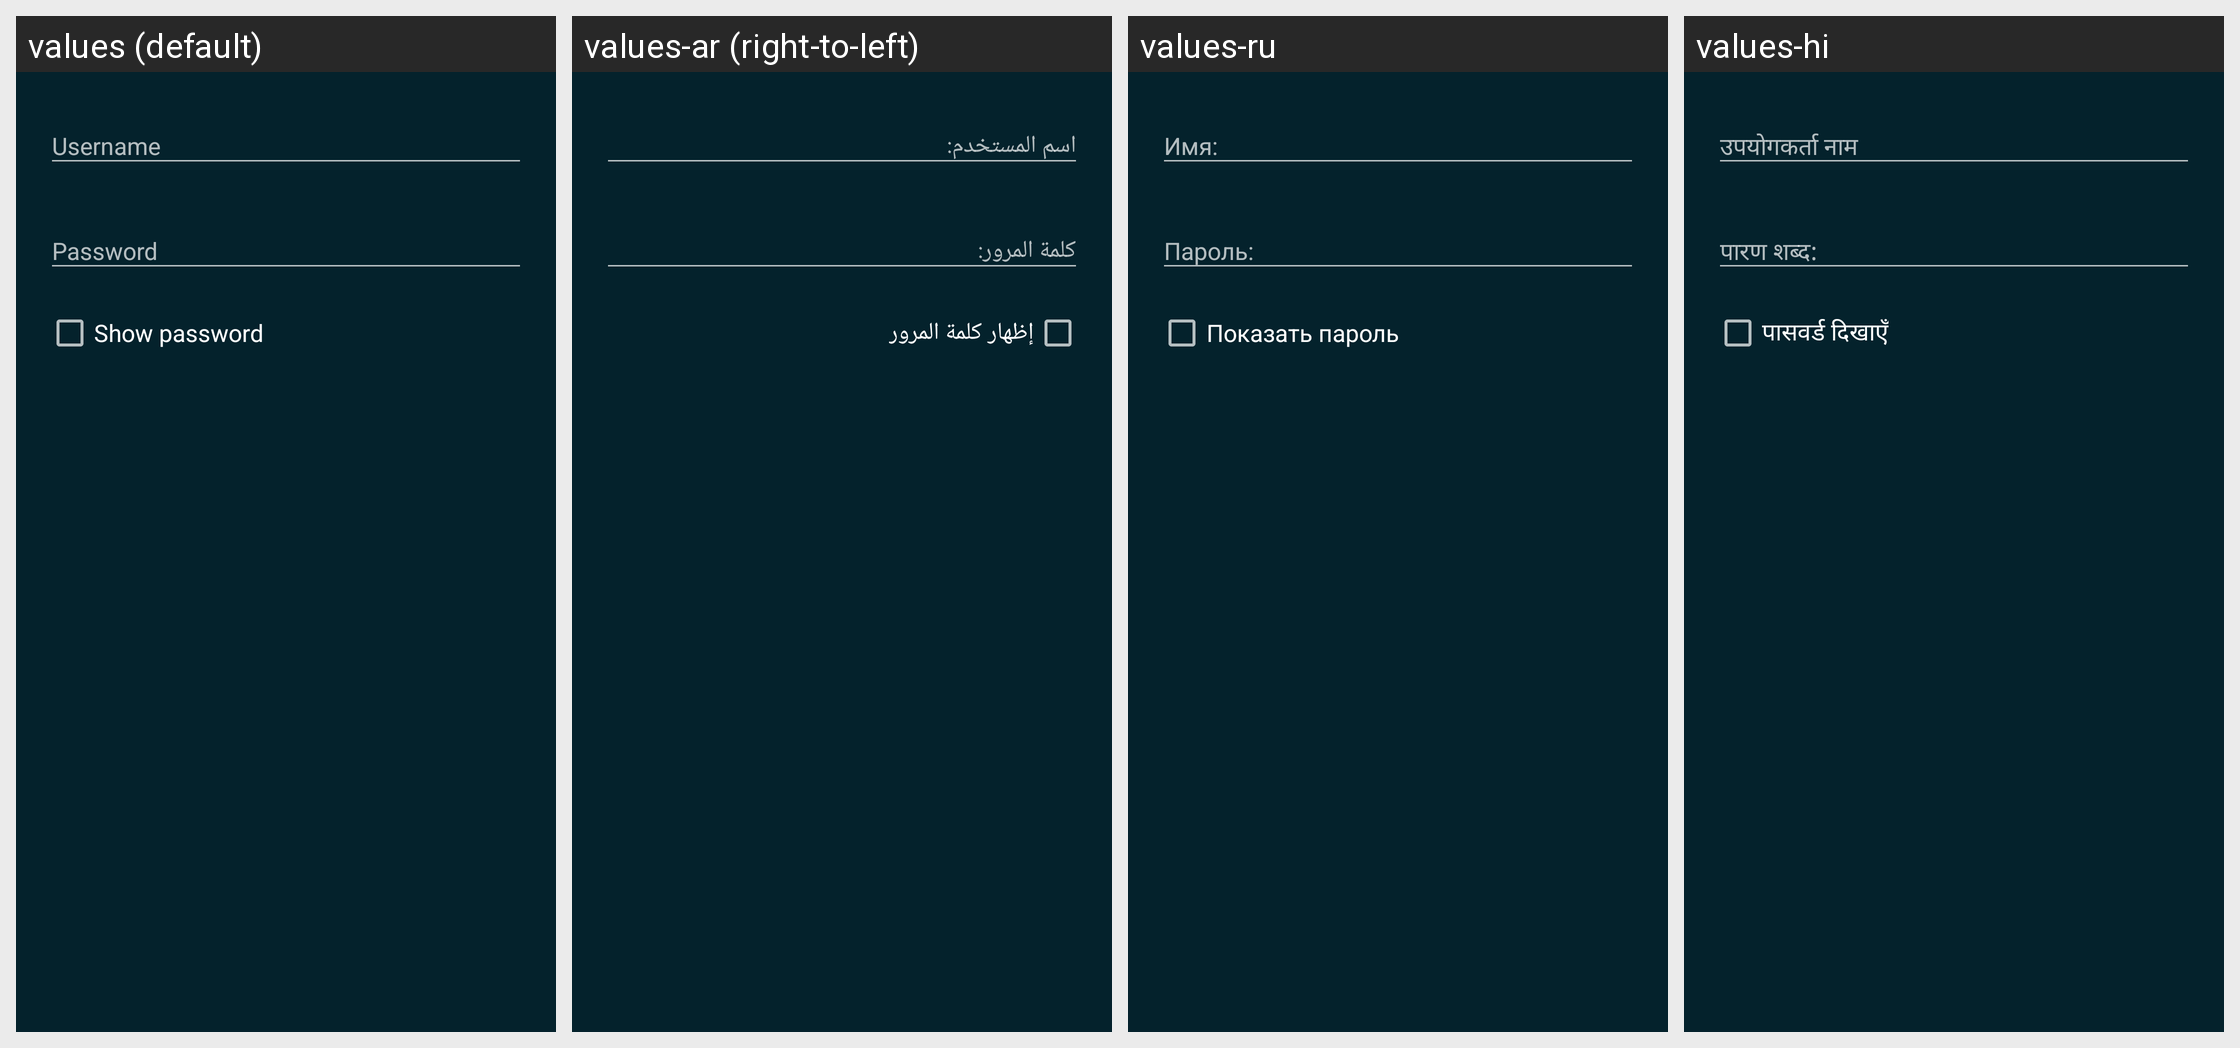

For this localized Android screen grid, give each drawn string resource with its value in every locale shown.
Android screen res/layout/dialog_login.xml rendered under 4 locales, left to right: values (default), values-ar (right-to-left), values-ru, values-hi. Device: Nexus 5 (rendered at 1080×1920; each locale shown at half size, 540×960, under a caption strip naming it); theme Catroid.
Other locales in the repository, not shown: values-az, values-bg, values-bs, values-ca, values-cs, values-da, values-de, values-el, values-en-rAU, values-en-rCA, values-en-rGB, values-es, values-fa, values-fr, values-gl, values-gu, values-hr, values-hu, values-in, values-it, values-iw, values-ja, values-kk, values-kn, values-ko, values-lt, values-mk, values-ml, values-ms, values-nl, values-no, values-pl, values-pt, values-pt-rBR, values-ro, values-sd, values-sk, values-sl, values-sq, values-sr-rCS, values-sr-rSP, values-sv, values-sw, values-ta, values-te, values-th, values-tr, values-ur, values-vi, values-zh-rCN, values-zh-rTW.
Strings drawn on this screen, with the default value and each locale's value (text and hints the layout hard-codes, and strings that could not be matched under every locale, appear in the picture but are not listed):

username
  values: Username
  values-ar: اسم المستخدم:
  values-ru: Имя:
  values-hi: उपयोगकर्ता नाम

password
  values: Password
  values-ar: كلمة المرور:
  values-ru: Пароль:
  values-hi: पारण शब्द:

show_password
  values: Show password
  values-ar: إظهار كلمة المرور
  values-ru: Показать пароль
  values-hi: पासवर्ड दिखाएँ
